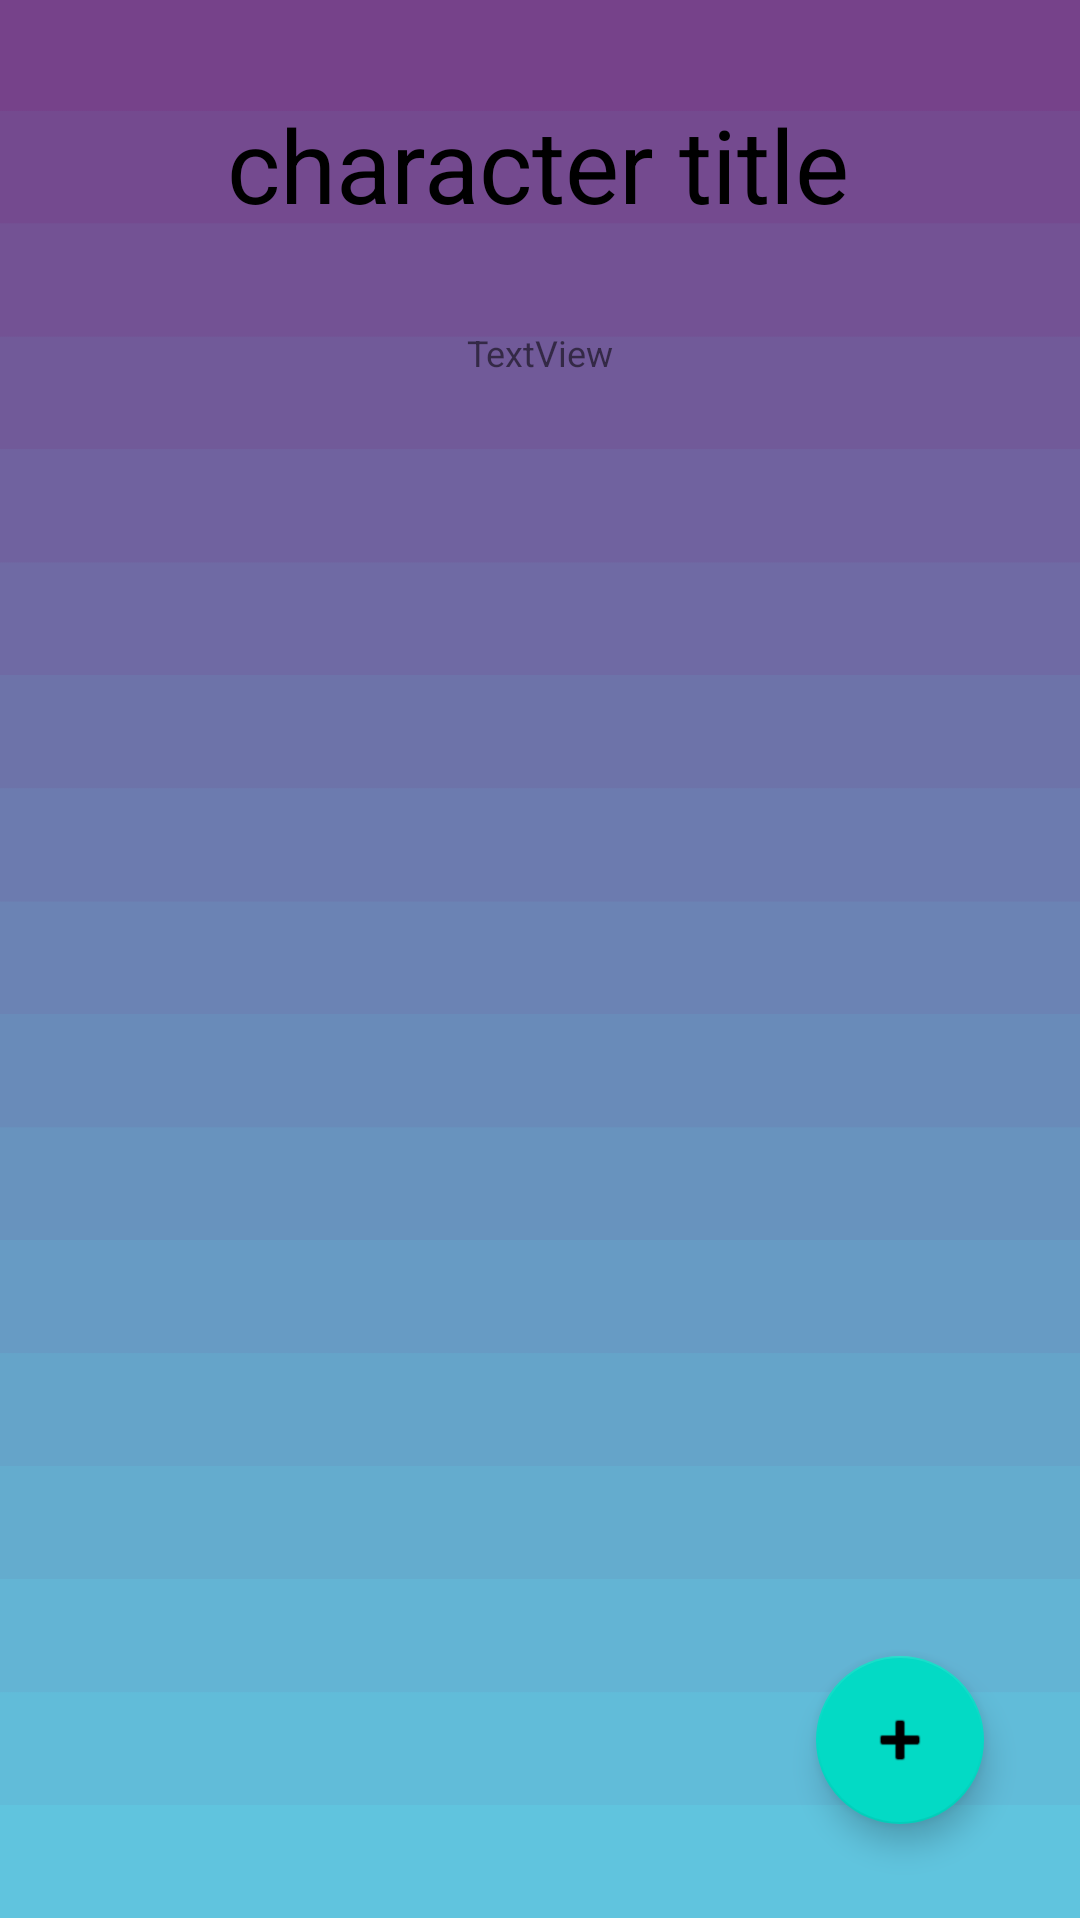

Android layout source for this screen:
<!-- AndroidManifest.xml: application theme Theme.UDNA -->
<!-- res/layout/activity_characters_list.xml -->
<?xml version="1.0" encoding="utf-8"?>
<androidx.constraintlayout.widget.ConstraintLayout xmlns:android="http://schemas.android.com/apk/res/android"
    xmlns:app="http://schemas.android.com/apk/res-auto"
    xmlns:tools="http://schemas.android.com/tools"
    android:layout_width="match_parent"
    android:layout_height="match_parent"
    android:background="@drawable/background"
    tools:context=".CharactersList">

    <TextView
        android:id="@+id/textView"
        android:layout_width="wrap_content"
        android:layout_height="wrap_content"
        android:layout_marginTop="32dp"
        android:text="character title"
        android:textColor="#000000"
        android:textSize="34sp"
        app:layout_constraintEnd_toEndOf="parent"
        app:layout_constraintHorizontal_bias="0.497"
        app:layout_constraintStart_toStartOf="parent"
        app:layout_constraintTop_toTopOf="parent" />

    <ListView
        android:id="@+id/char_list"
        android:layout_width="0dp"
        android:layout_height="wrap_content"
        android:layout_marginStart="32dp"
        android:layout_marginTop="32dp"
        android:layout_marginEnd="32dp"
        android:divider="?attr/dividerHorizontal"
        app:layout_constraintEnd_toEndOf="parent"
        app:layout_constraintHorizontal_bias="0.494"
        app:layout_constraintStart_toStartOf="parent"
        app:layout_constraintTop_toBottomOf="@+id/textView" />

    <com.google.android.material.floatingactionbutton.FloatingActionButton
        android:id="@+id/newCharButton"
        android:layout_width="wrap_content"
        android:layout_height="wrap_content"
        android:layout_marginEnd="32dp"
        android:layout_marginBottom="32dp"
        android:clickable="true"
        android:onClick="createNewCharacter"
        app:layout_constraintBottom_toBottomOf="parent"
        app:layout_constraintEnd_toEndOf="parent"
        app:srcCompat="@android:drawable/ic_input_add" />

    <TextView
        android:id="@+id/empty_list_text"
        android:layout_width="wrap_content"
        android:layout_height="wrap_content"
        android:layout_marginTop="32dp"
        android:text="TextView"
        android:textSize="12sp"
        app:layout_constraintEnd_toEndOf="parent"
        app:layout_constraintStart_toStartOf="parent"
        app:layout_constraintTop_toBottomOf="@+id/textView" />

</androidx.constraintlayout.widget.ConstraintLayout>
<!-- resources referenced by this layout -->
<resources>
  <!-- drawable background: png bitmap (drawable, 24866 bytes) -->
  <style name="Theme.UDNA" parent="Theme.MaterialComponents.DayNight.DarkActionBar">
          
          <item name="colorPrimary">@color/purple_500</item>
          <item name="colorPrimaryVariant">@color/purple_700</item>
          <item name="colorOnPrimary">@color/white</item>
          
          <item name="colorSecondary">@color/teal_200</item>
          <item name="colorSecondaryVariant">@color/teal_700</item>
          <item name="colorOnSecondary">@color/black</item>
          
          <item name="android:statusBarColor">?attr/colorPrimaryVariant</item>
          
      </style>
  <color name="purple_500">#FF6200EE</color>
  <color name="purple_700">#FF3700B3</color>
  <color name="white">#FFFFFFFF</color>
  <color name="teal_200">#FF03DAC5</color>
  <color name="teal_700">#FF018786</color>
  <color name="black">#FF000000</color>
</resources>
